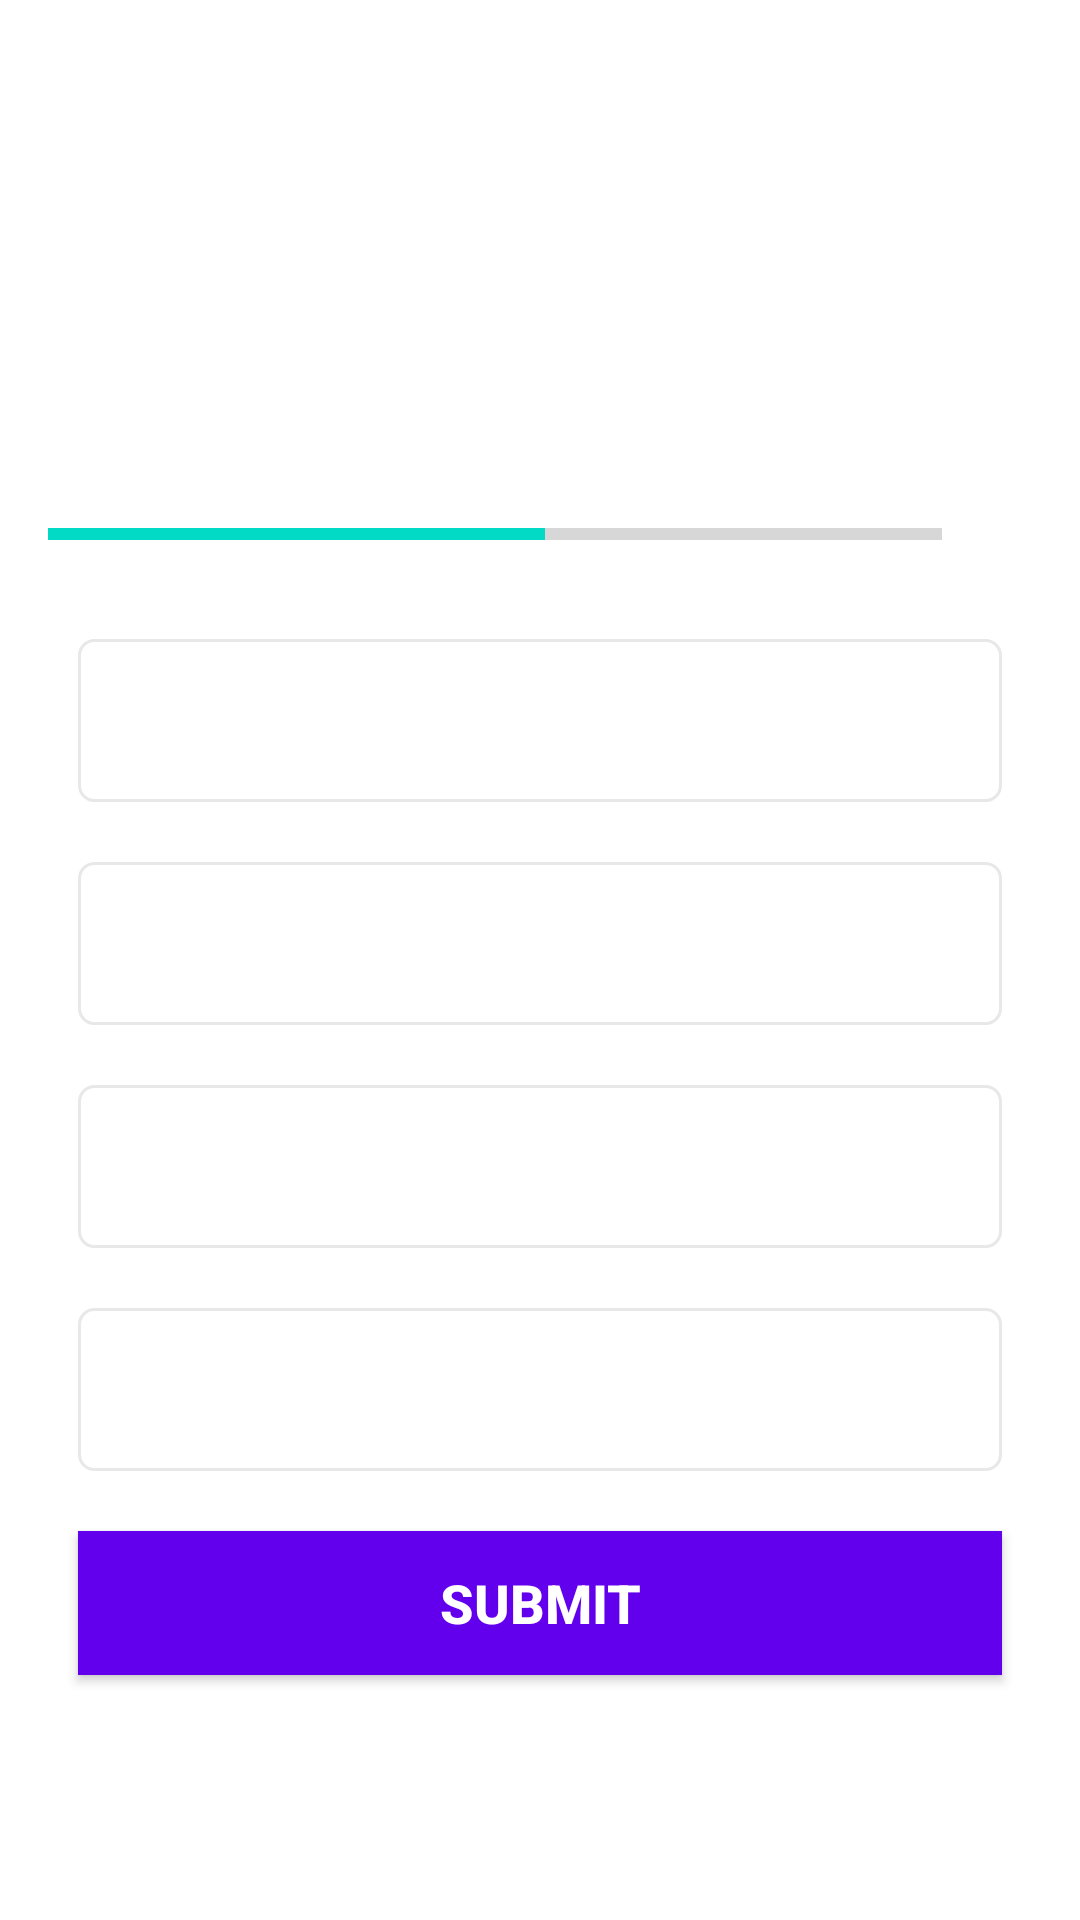

Here is an Android app screen rendered from its layout file. Give the layout XML and the strings, colors and styles it references.
<!-- AndroidManifest.xml: application theme Theme.MYQUIZ -->
<!-- res/layout/activity_quiz_question.xml -->
<?xml version="1.0" encoding="utf-8"?>
<ScrollView xmlns:android="http://schemas.android.com/apk/res/android"
    xmlns:app="http://schemas.android.com/apk/res-auto"
    xmlns:tools="http://schemas.android.com/tools"
    android:layout_width="match_parent"
    android:layout_height="match_parent"
    android:fillViewport="true"
    tools:context=".QuizQuestionActivity">

    <LinearLayout
        android:layout_width="match_parent"
        android:layout_height="wrap_content"
        android:gravity="center"
        android:orientation="vertical"
        android:padding="16dp">

        <TextView
            android:id="@+id/tv_question"
            android:layout_width="match_parent"
            android:layout_height="wrap_content"
            android:layout_margin="10dp"
            android:gravity="center"
            android:textSize="22sp"
            android:textColor="#363A43"
            tools:text="What is the name of the above football player?"
            />

        <ImageView
            android:id="@+id/tv_image"
            android:layout_width="wrap_content"
            android:layout_height="wrap_content"
            android:layout_marginTop="16dp"
            android:contentDescription="Quiz Image"
            tools:src = "@drawable/messi"/>

        <LinearLayout
            android:layout_width="match_parent"
            android:layout_height="wrap_content"
            android:gravity="center_vertical"
            android:layout_marginTop="16dp"
            android:orientation="horizontal"
            >

            <ProgressBar
                android:id="@+id/progressBar"
                android:layout_width="0dp"
                style = "?android:attr/progressBarStyleHorizontal"
                android:layout_height="wrap_content"
                android:layout_weight="1"
                android:max="9"
                android:indeterminate="false"
                android:minHeight="50dp"
                android:progress="5"/>

            <TextView
                android:id="@+id/tv_progress"
                android:layout_width="wrap_content"
                android:layout_height="wrap_content"
                android:gravity="center"
                android:padding="15dp"
                android:textSize="14sp"
                tools:text="0/9"/>


        </LinearLayout>

        <TextView
            android:id="@+id/tv_option_one"
            android:layout_width="match_parent"
            android:layout_height="wrap_content"
            android:layout_margin="10dp"
            android:background="@drawable/default_option_border_bg"
            android:gravity="center"
            android:padding="15dp"
            android:textColor="#7A8089"
            android:textSize="18sp"
            tools:text="Apple"/>

        <TextView
            android:id="@+id/tv_option_two"
            android:layout_width="match_parent"
            android:layout_height="wrap_content"
            android:layout_margin="10dp"
            android:background="@drawable/default_option_border_bg"
            android:gravity="center"
            android:padding="15dp"
            android:textColor="#7A8089"
            android:textSize="18sp"
            tools:text="Apple"/>

        <TextView
            android:id="@+id/tv_option_three"
            android:layout_width="match_parent"
            android:layout_height="wrap_content"
            android:layout_margin="10dp"
            android:background="@drawable/default_option_border_bg"
            android:gravity="center"
            android:padding="15dp"
            android:textColor="#7A8089"
            android:textSize="18sp"
            tools:text="Apple"/>

        <TextView
            android:id="@+id/tv_option_four"
            android:layout_width="match_parent"
            android:layout_height="wrap_content"
            android:layout_margin="10dp"
            android:background="@drawable/default_option_border_bg"
            android:gravity="center"
            android:padding="15dp"
            android:textColor="#7A8089"
            android:textSize="18sp"
            tools:text="Apple"/>

        <Button
            android:id="@+id/btn_submit"
            android:layout_width="match_parent"
            android:layout_height="wrap_content"
            android:layout_margin="10dp"
            android:background="@color/design_default_color_primary"
            android:text="SUBMIT"
            android:textColor="@android:color/white"
            android:textSize="18sp"
            android:textStyle="bold"/>

    </LinearLayout>

</ScrollView>
<!-- resources referenced by this layout -->
<resources>
  <!-- drawable default_option_border_bg (drawable) -->
  <?xml version="1.0" encoding="utf-8"?>
  
  <shape xmlns:android="http://schemas.android.com/apk/res/android"
      android:shape="rectangle"
  
      >
      <stroke
          android:width="1dp"
          android:color="#E8E8E8"/>
          <solid android:color="@color/white"/>
          <corners android:radius="5dp"/>
  
  </shape>
  <style name="Theme.MYQUIZ" parent="Theme.MaterialComponents.DayNight.NoActionBar">
          
          <item name="colorPrimary">@color/purple_500</item>
          <item name="colorPrimaryVariant">@color/purple_700</item>
          <item name="colorOnPrimary">@color/white</item>
          
          <item name="colorSecondary">@color/teal_200</item>
          <item name="colorSecondaryVariant">@color/teal_700</item>
          <item name="colorOnSecondary">@color/black</item>
          
          <item name="android:statusBarColor" tools:targetApi="l">?attr/colorPrimaryVariant</item>
  
          <item name="android:windowFullscreen">true</item>
          
      </style>
  <!-- not gathered from this repository: default colours our renderer supplied (Android Studio template values) -->
  <color name="purple_500">#FF6200EE</color>
  <color name="purple_700">#FF3700B3</color>
  <color name="teal_200">#FF03DAC5</color>
  <color name="teal_700">#FF018786</color>
  <color name="black">#FF000000</color>
  <color name="white">#FFFFFFFF</color>
</resources>
